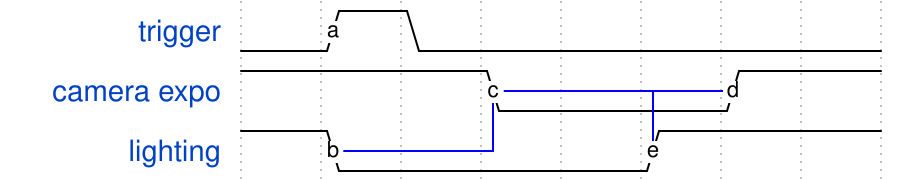

Write the WaveDrom specification (WaveJSON) that draws this timing diagram.

{ signal: [
    { name: "trigger",         wave: "010.....", node: ".a......"},
    { name: "camera expo",     wave: "1..0..1.", node: "...c..d."},
    { name: "lighting",        wave: "10...1..", node: ".b...e.."}
  ],
    edge: ['b-|c', 'c-|d', 'c-|e']}
